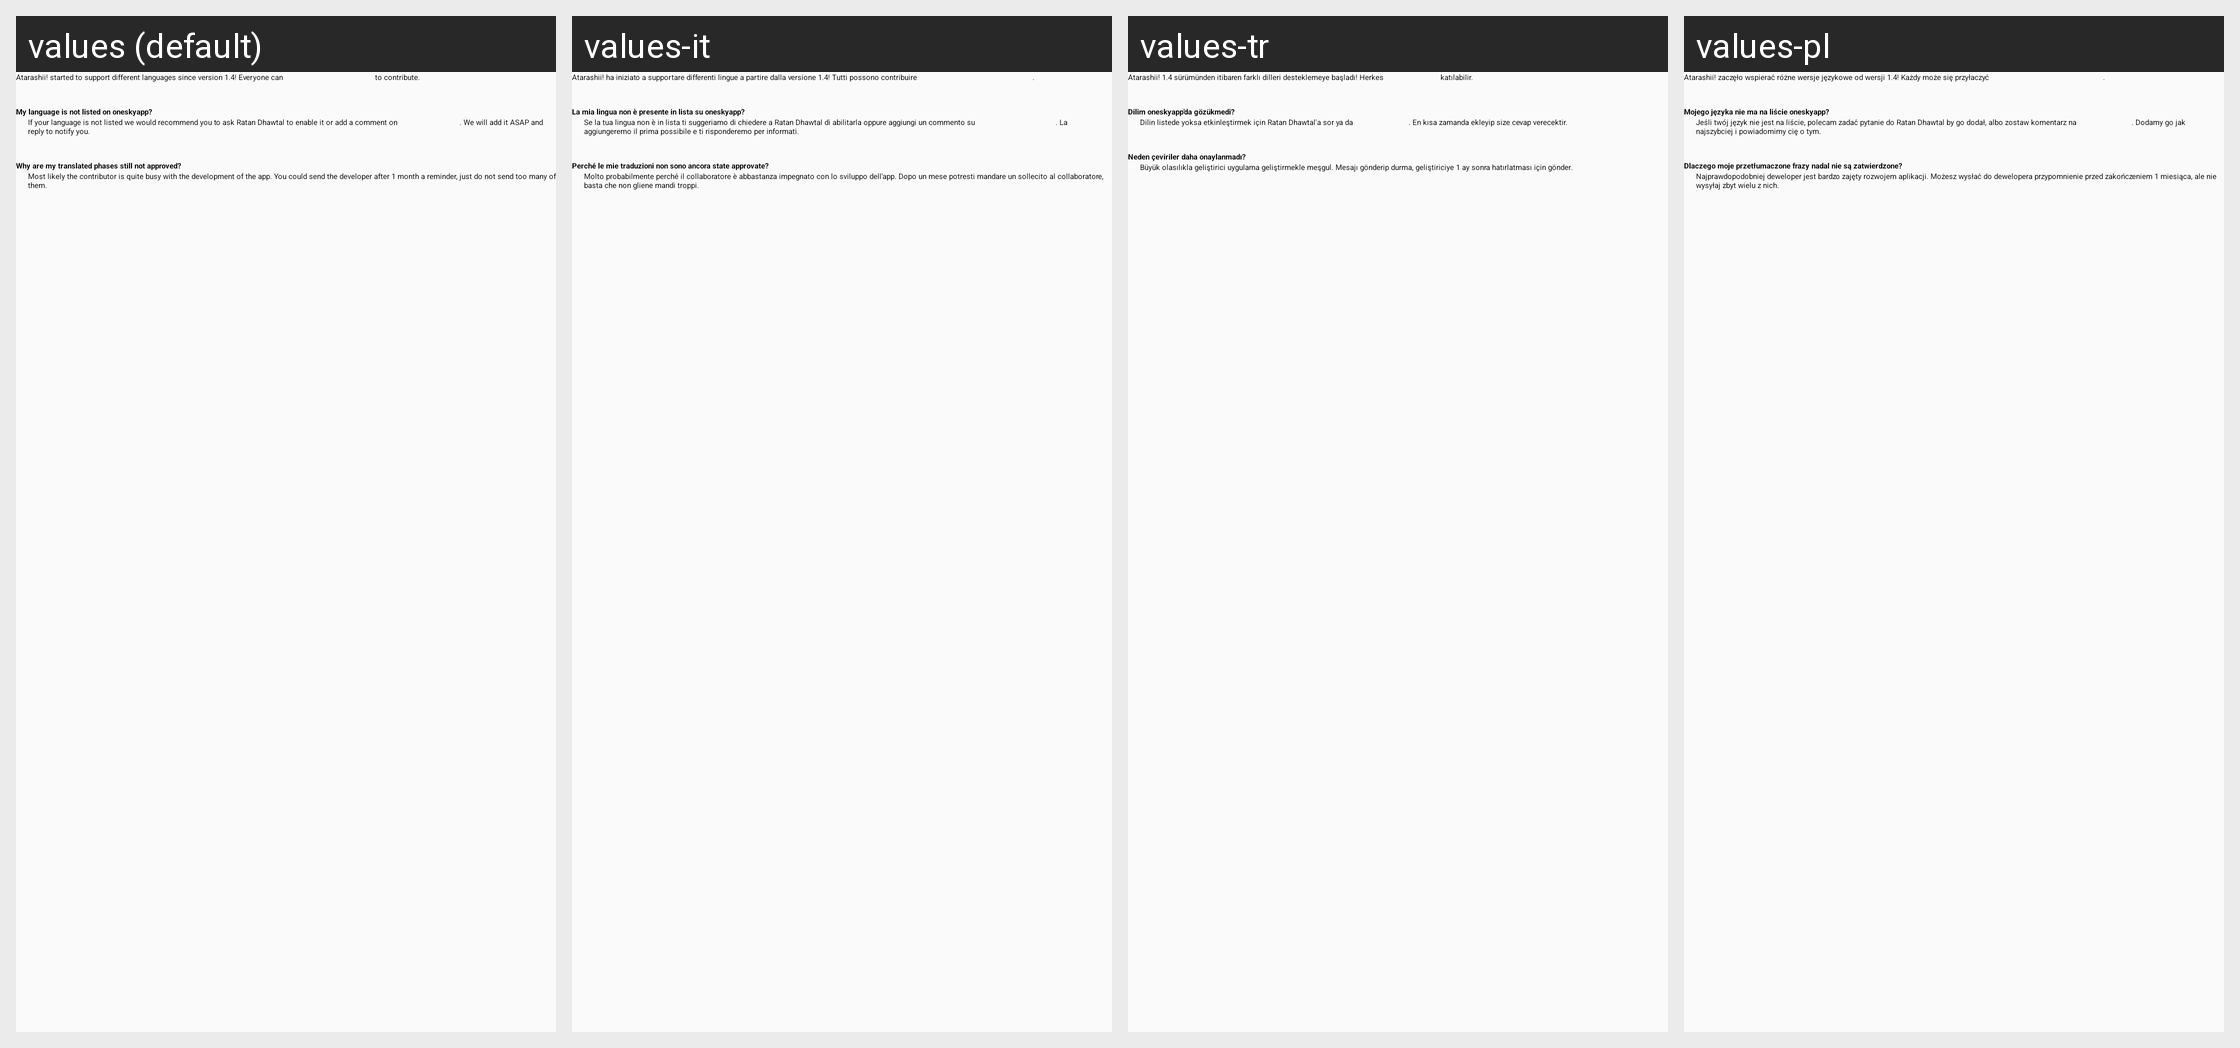

Locale-by-locale string values for the Android screen shown in this grid:
Android screen res/layout/card_about_translations.xml rendered under 4 locales, left to right: values (default), values-it, values-tr, values-pl. Device: Nexus 5 (rendered at 1080×1920; each locale shown at half size, 540×960, under a caption strip naming it); theme AtarashiiLightBg.
Other locales in the repository, not shown: values-ar, values-de, values-el, values-es, values-fr, values-he, values-iw, values-ja, values-lv-rLV, values-nl, values-pt-rBR, values-pt-rPT, values-ru.
Strings drawn on this screen, with the default value and each locale's value (text and hints the layout hard-codes, and strings that could not be matched under every locale, appear in the picture but are not listed):

translations_notListed
  values: My language is not listed on oneskyapp?
  values-it: La mia lingua non è presente in lista su oneskyapp?
  values-tr: Dilim oneskyapp'da gözükmedi?
  values-pl: Mojego języka nie ma na liście oneskyapp?

translations_notListed_summary
  values: If your language is not listed we would recommend you to ask Ratan Dhawtal to enable it or add a comment on this Google+ post. We will add it ASAP and reply to notify you.
  values-it: Se la tua lingua non è in lista ti suggeriamo di chiedere a Ratan Dhawtal di abilitarla oppure aggiungi un commento su questo post di Google+. La aggiungeremo il prima possibile e ti risponderemo per informati.
  values-tr: Dilin listede yoksa etkinleştirmek için Ratan Dhawtal'a sor ya da buraya yorum at. En kısa zamanda ekleyip size cevap verecektir.
  values-pl: Jeśli twój język nie jest na liście, polecam zadać pytanie do Ratan Dhawtal by go dodał, albo zostaw komentarz na post w Google+. Dodamy go jak najszybciej i powiadomimy cię o tym.

translations_notApproved
  values: Why are my translated phases still not approved?
  values-it: Perché le mie traduzioni non sono ancora state approvate?
  values-tr: Neden çeviriler daha onaylanmadı?
  values-pl: Dlaczego moje przetłumaczone frazy nadal nie są zatwierdzone?

translations_notApproved_summary
  values: Most likely the contributor is quite busy with the development of the app. You could send the developer after 1 month a reminder, just do not send too many of them.
  values-it: Molto probabilmente perché il collaboratore è abbastanza impegnato con lo sviluppo dell'app. Dopo un mese potresti mandare un sollecito al collaboratore, basta che non gliene mandi troppi.
  values-tr: Büyük olasılıkla geliştirici uygulama geliştirmekle meşgul. Mesajı gönderip durma, geliştiriciye 1 ay sonra hatırlatması için gönder.
  values-pl: Najprawdopodobniej deweloper jest bardzo zajęty rozwojem aplikacji. Możesz wysłać do dewelopera przypomnienie przed zakończeniem 1 miesiąca, ale nie wysyłaj zbyt wielu z nich.
